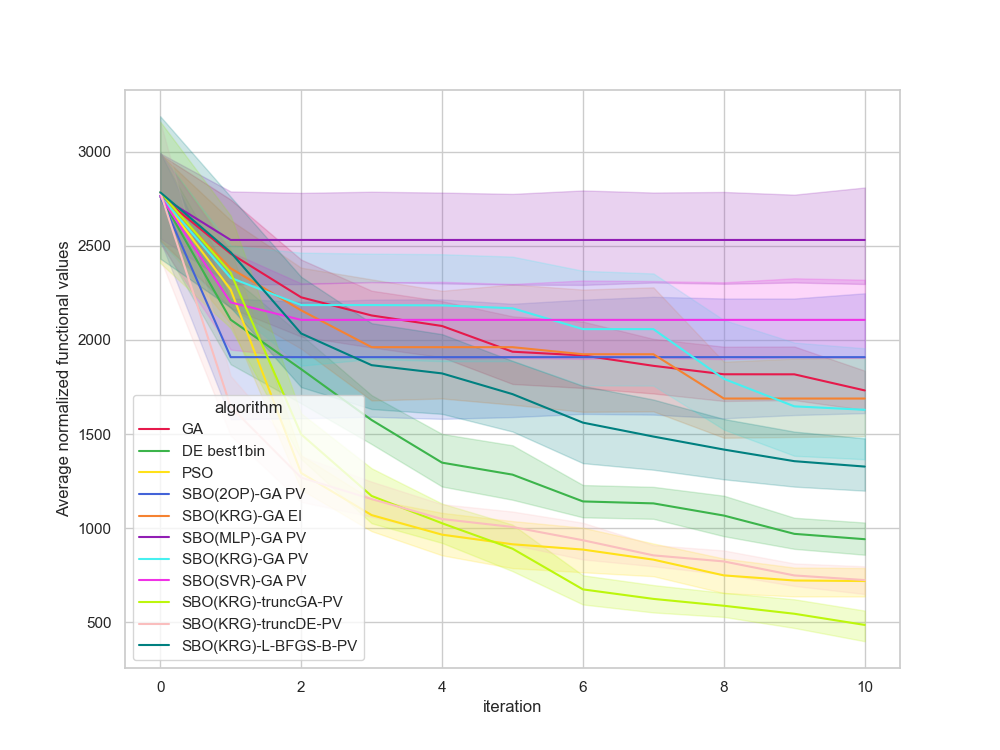

The data file committed next to this chart (first rows):
, Unnamed: 0, value, iteration, algorithm, replicate
0, 0, 2723, 0, GA, 0
1, 1, 2428, 1, GA, 0
2, 2, 2017, 2, GA, 0
3, 3, 2017, 3, GA, 0
4, 4, 2017, 4, GA, 0
5, 5, 1714, 5, GA, 0
6, 6, 1714, 6, GA, 0
7, 7, 1714, 7, GA, 0
8, 8, 1714, 8, GA, 0
9, 9, 1714, 9, GA, 0
10, 10, 1714, 10, GA, 0
11, 11, 2284, 0, GA, 1
12, 12, 2284, 1, GA, 1
13, 13, 2284, 2, GA, 1
14, 14, 2284, 3, GA, 1
15, 15, 2284, 4, GA, 1
16, 16, 1490, 5, GA, 1
17, 17, 1490, 6, GA, 1
18, 18, 1490, 7, GA, 1
19, 19, 1490, 8, GA, 1
20, 20, 1490, 9, GA, 1
21, 21, 1490, 10, GA, 1
22, 22, 2218, 0, GA, 2
23, 23, 2218, 1, GA, 2
24, 24, 2202, 2, GA, 2
25, 25, 2202, 3, GA, 2
26, 26, 1996, 4, GA, 2
27, 27, 1981, 5, GA, 2
28, 28, 1956, 6, GA, 2
29, 29, 1950, 7, GA, 2
30, 30, 1950, 8, GA, 2
31, 31, 1950, 9, GA, 2
32, 32, 1949, 10, GA, 2
33, 33, 3048, 0, GA, 3
34, 34, 2652, 1, GA, 3
35, 35, 2592, 2, GA, 3
36, 36, 2333, 3, GA, 3
37, 37, 2059, 4, GA, 3
38, 38, 1959, 5, GA, 3
39, 39, 1948, 6, GA, 3
40, 40, 1948, 7, GA, 3
41, 41, 1937, 8, GA, 3
42, 42, 1936, 9, GA, 3
43, 43, 1936, 10, GA, 3
44, 44, 3009, 0, GA, 4
45, 45, 3009, 1, GA, 4
46, 46, 2320, 2, GA, 4
47, 47, 2320, 3, GA, 4
48, 48, 2320, 4, GA, 4
49, 49, 2320, 5, GA, 4
50, 50, 2320, 6, GA, 4
51, 51, 2320, 7, GA, 4
52, 52, 2320, 8, GA, 4
53, 53, 2320, 9, GA, 4
54, 54, 1649, 10, GA, 4
55, 55, 3073, 0, GA, 5
56, 56, 2745, 1, GA, 5
57, 57, 2745, 2, GA, 5
58, 58, 2388, 3, GA, 5
59, 59, 2388, 4, GA, 5
... 1,150 more rows
